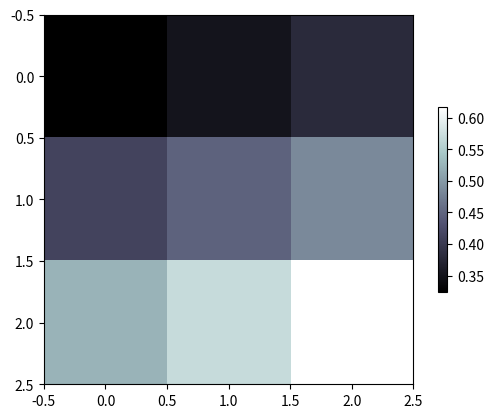

Generate this figure with matplotlib:
import matplotlib.pyplot as plt
import numpy as np


# 等比数列
data = np.logspace(0.7, 0.3, 9, base=0.2).reshape((3, 3))

# https://matplotlib.org/3.1.1/api/_as_gen/matplotlib.pyplot.imshow.html
plt.imshow(data, interpolation='nearest', cmap='bone', origin='upper')
# shrink: 亚索比例
plt.colorbar(shrink=0.5)
plt.show()